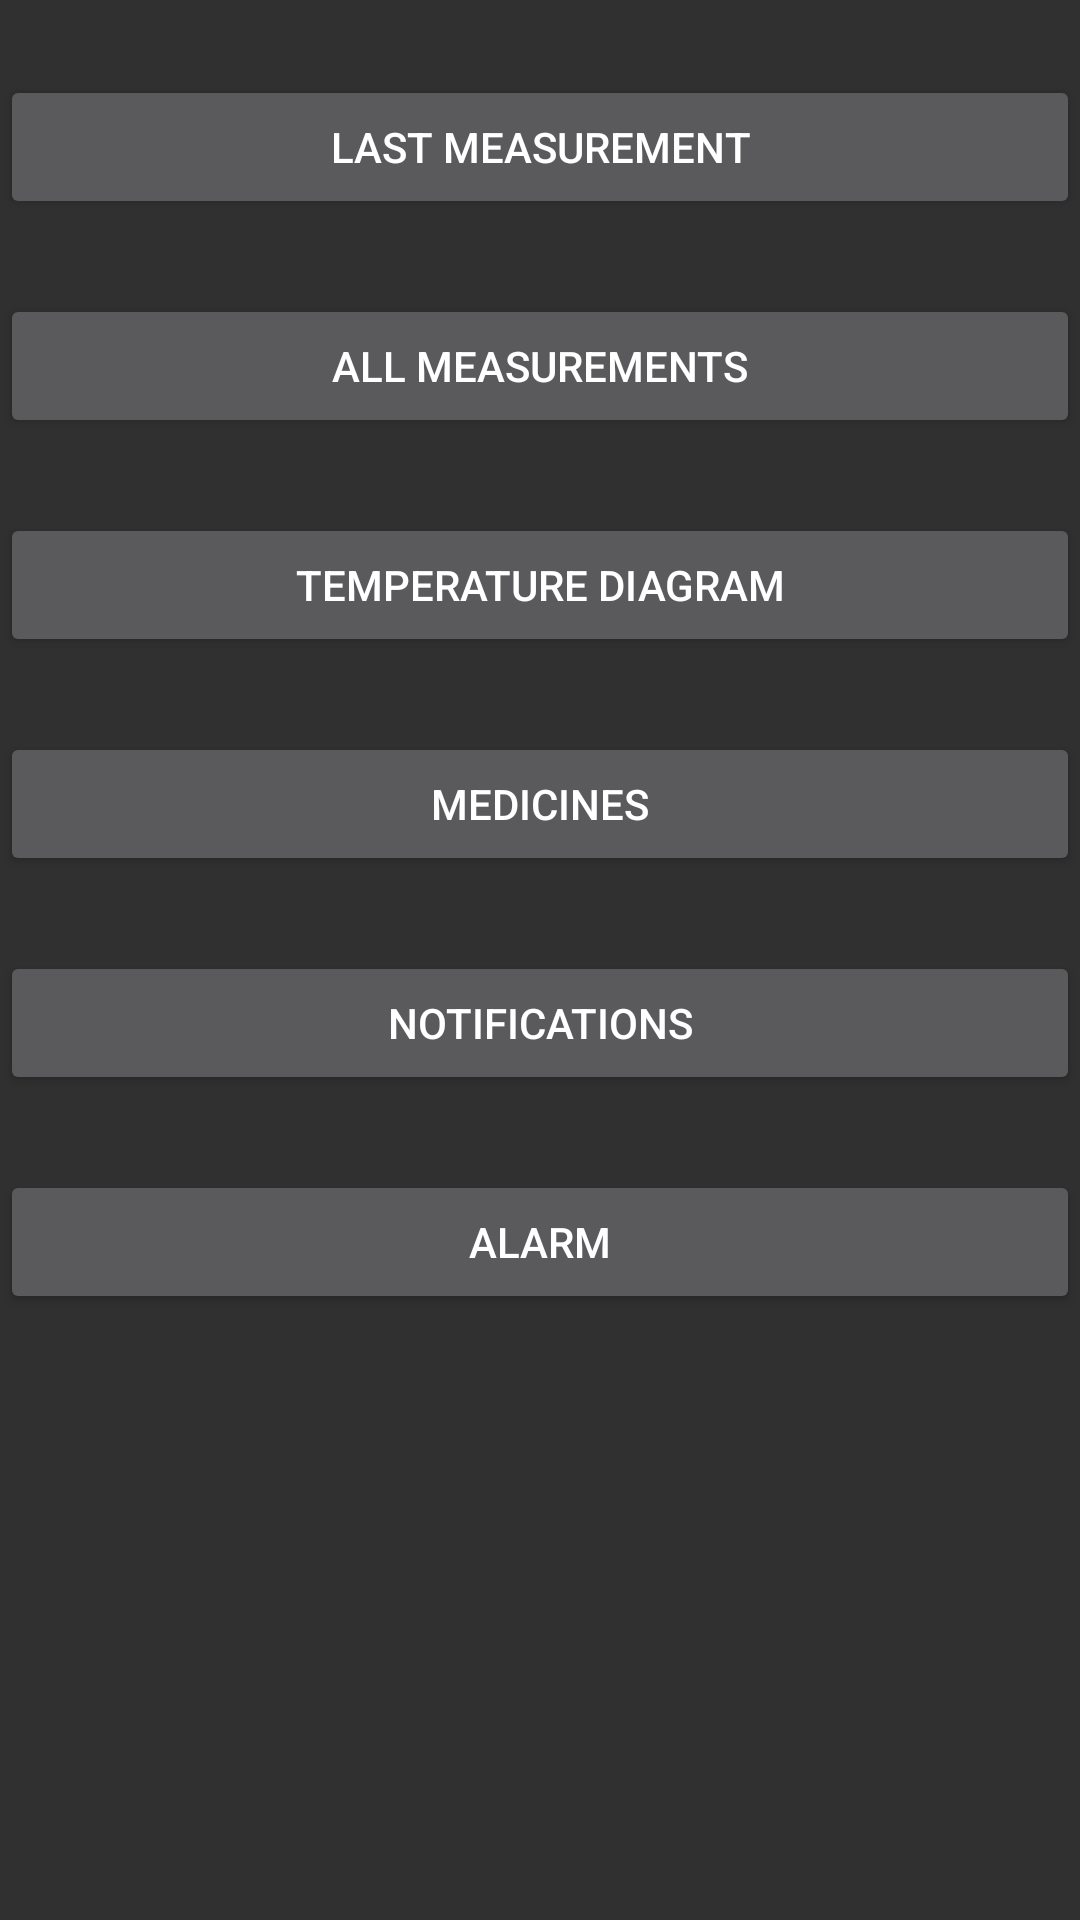

The Android layout XML behind this screen, and the referenced resources:
<!-- AndroidManifest.xml: application theme AppTheme -->
<!-- res/layout/buttons_page.xml -->
<?xml version="1.0" encoding="utf-8"?>
<LinearLayout xmlns:android="http://schemas.android.com/apk/res/android"
    android:layout_width="fill_parent"
    android:layout_height="fill_parent"
    android:orientation="vertical"
    android:gravity="center_horizontal">

    <Button android:id="@+id/btnOneTemp"
        android:layout_width="fill_parent"
        android:layout_height="wrap_content"
        android:text="Last measurement"
        android:layout_marginTop="25dip"/>
    <Button android:id="@+id/btnAllTemp"
        android:layout_width="fill_parent"
        android:layout_height="wrap_content"
        android:text="All measurements"
        android:layout_marginTop="25dip"/>
    <Button android:id="@+id/btnDiagram"
        android:layout_width="fill_parent"
        android:layout_height="wrap_content"
        android:text="Temperature Diagram"
        android:layout_marginTop="25dip"/>
    <Button android:id="@+id/btnAllMedicines"
        android:layout_width="fill_parent"
        android:layout_height="wrap_content"
        android:text="Medicines"
        android:layout_marginTop="25dip"/>
    <Button android:id="@+id/btnNotifications"
        android:layout_width="fill_parent"
        android:layout_height="wrap_content"
        android:text="Notifications"
        android:layout_marginTop="25dip"/>
    <Button android:id="@+id/btnAlarm"
        android:layout_width="fill_parent"
        android:layout_height="wrap_content"
        android:text="Alarm"
        android:layout_marginTop="25dip"/>
</LinearLayout>
<!-- resources referenced by this layout -->
<resources>
  <style name="AppTheme" parent="Theme.AppCompat.NoActionBar">
          
          <item name="colorPrimary">@color/colorPrimary</item>
          <item name="colorPrimaryDark">@color/colorPrimaryDark</item>
          <item name="colorAccent">@color/colorAccent</item>
          <item name="actionModeBackground">@color/colorPrimary</item>
          <item name="actionBarPopupTheme">@style/ThemeOverlay.AppCompat</item>
          <item name="android:windowNoTitle">true</item>
          <item name="windowActionModeOverlay">true</item>
          <item name="windowActionBar">false</item>
          <item name="windowNoTitle">true</item>
      </style>
  <color name="colorPrimary">#3F51B5</color>
  <color name="colorPrimaryDark">#303F9F</color>
  <color name="colorAccent">#FF4081</color>
</resources>
